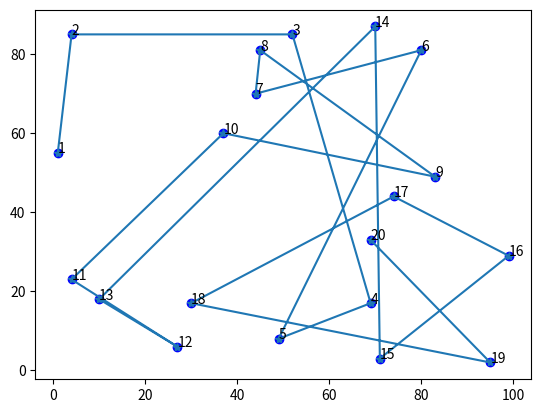

Recreate this plot in Python.


import matplotlib.pyplot as plt
import random

x = []
y = []
closest_3_points = []


for i in range(1,21,1):
     x.append(random.randint(1,100))
     y.append(random.randint(1,100))

     plt.text(x[i-1],y[i-1],i)


plt.scatter(x, y, c="blue")
plt.plot(x,y,marker="*")

#take 3 closest distances to another points from active point


# To show the plot
plt.show()